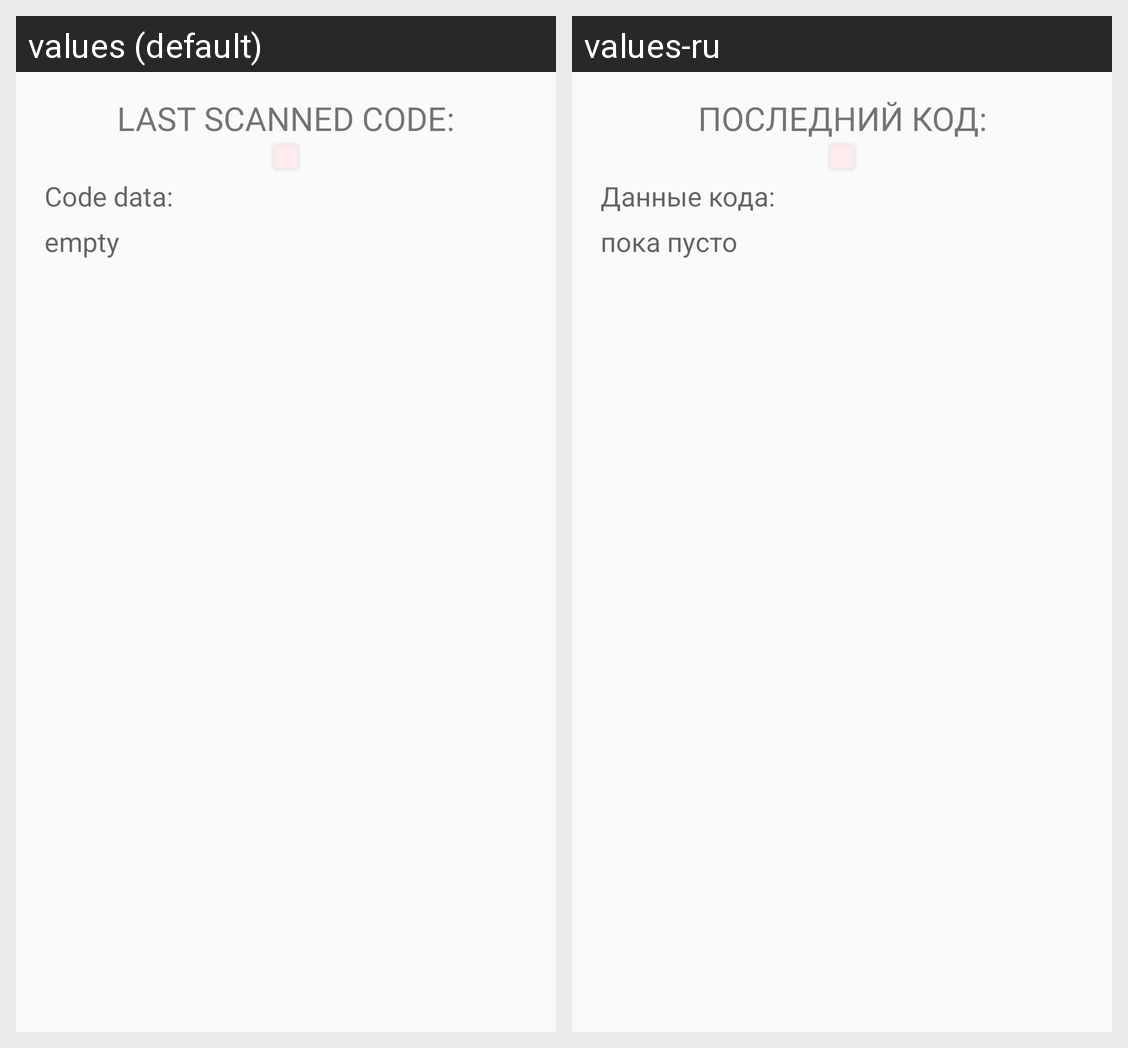

Locale-by-locale string values for the Android screen shown in this grid:
Android screen res/layout/fr_scanning_page_emb.xml rendered under 2 locales, left to right: values (default), values-ru. Device: Nexus 5 (rendered at 1080×1920; each locale shown at half size, 540×960, under a caption strip naming it); theme AppTheme.
Strings drawn on this screen, with the default value and each locale's value (text and hints the layout hard-codes, and strings that could not be matched under every locale, appear in the picture but are not listed):

last_scanned_code
  values: LAST SCANNED CODE:
  values-ru: ПОСЛЕДНИЙ КОД:

code_text_data
  values: Code data:
  values-ru: Данные кода:

barcode_text_result_empty
  values: empty
  values-ru: пока пусто
